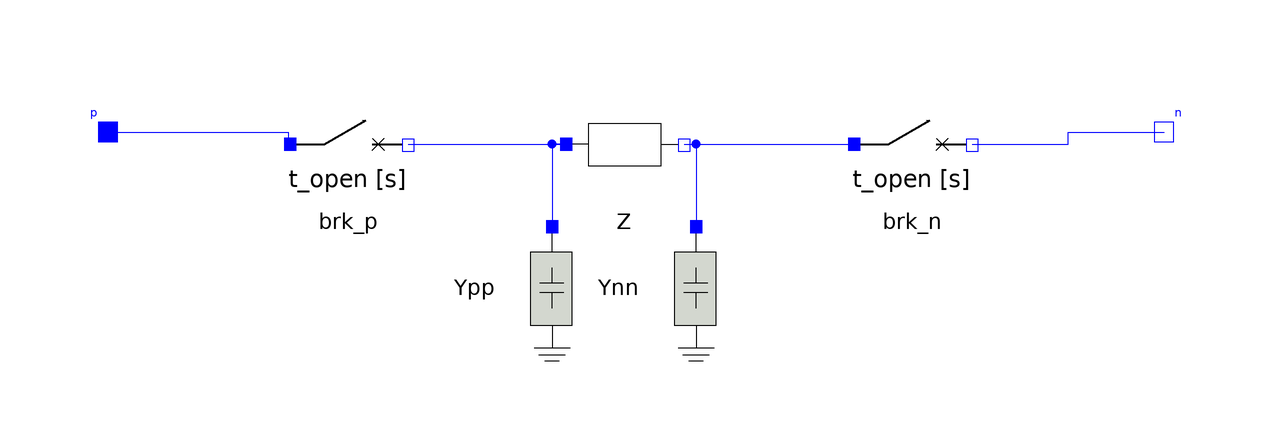

This picture is the connection diagram that the Modelica source below describes through its graphical annotations.

model TLine_switched
        outer OmniPES.SystemData data;
        parameter OmniPES.Units.PerUnit r;
        parameter OmniPES.Units.PerUnit x;
        parameter OmniPES.Units.ReactivePower Q;
        OmniPES.Circuit.Interfaces.PositivePin p annotation(
          Placement(visible = true, transformation(origin = {-86, 54}, extent = {{-4, -4}, {4, 4}}, rotation = 0), iconTransformation(origin = {-110, 30}, extent = {{-10, -10}, {10, 10}}, rotation = 0)));
        OmniPES.Circuit.Interfaces.NegativePin n annotation(
          Placement(visible = true, transformation(origin = {90, 54}, extent = {{-4, -4}, {4, 4}}, rotation = 0), iconTransformation(origin = {110, 30}, extent = {{-10, -10}, {10, 10}}, rotation = 0)));
        OmniPES.Circuit.Basic.SeriesImpedance Z(r = r, x = x) annotation(
          Placement(visible = true, transformation(origin = {0, 52}, extent = {{-10, -10}, {10, 10}}, rotation = 0)));
        OmniPES.Circuit.Basic.Shunt_Capacitor Ypp(NominalPower = Q/2) annotation(
          Placement(visible = true, transformation(origin = {-12, 28}, extent = {{-10, -10}, {10, 10}}, rotation = -90)));
        OmniPES.Circuit.Basic.Shunt_Capacitor Ynn(NominalPower = Q/2) annotation(
          Placement(visible = true, transformation(origin = {12, 28}, extent = {{-10, -10}, {10, 10}}, rotation = -90)));
        parameter Real t_open = 0.3;
        Circuit.Switches.TimedBreaker brk_p(t_open = t_open) annotation(
          Placement(visible = true, transformation(origin = {-46, 52}, extent = {{-10, -10}, {10, 10}}, rotation = 0)));
        OmniPES.Circuit.Switches.TimedBreaker brk_n(t_open = t_open) annotation(
          Placement(visible = true, transformation(origin = {48, 52}, extent = {{-10, -10}, {10, 10}}, rotation = 0)));
      equation
        connect(Z.p, Ypp.p) annotation(
          Line(points = {{-10, 52}, {-12, 52}, {-12, 38}}, color = {0, 0, 255}));
        connect(Z.n, Ynn.p) annotation(
          Line(points = {{10, 52}, {12, 52}, {12, 38}}, color = {0, 0, 255}));
        connect(p, brk_p.p) annotation(
          Line(points = {{-86, 54}, {-56, 54}, {-56, 52}}, color = {0, 0, 255}));
        connect(brk_p.n, Z.p) annotation(
          Line(points = {{-36, 52}, {-10, 52}}, color = {0, 0, 255}));
        connect(Z.n, brk_n.p) annotation(
          Line(points = {{10, 52}, {38, 52}}, color = {0, 0, 255}));
        connect(brk_n.n, n) annotation(
          Line(points = {{58, 52}, {74, 52}, {74, 54}, {90, 54}}, color = {0, 0, 255}));
        annotation(
          Icon(graphics = {Rectangle(origin = {0, -1}, extent = {{-100, 61}, {100, -61}}), Line(origin = {-80, 30}, points = {{-20, 0}, {20, 0}}), Line(origin = {-60, 25}, points = {{0, 5}, {0, -5}, {0, -5}}), Rectangle(origin = {-60, 0}, extent = {{-10, 20}, {10, -20}}), Line(origin = {-60, -30}, points = {{0, 10}, {0, -10}}), Line(origin = {-60, -40}, points = {{-20, 0}, {20, 0}}), Line(origin = {-60, -46}, points = {{-12, 0}, {12, 0}}), Line(origin = {-60, -50}, points = {{-4, 0}, {4, 0}}), Rectangle(origin = {60, 0}, extent = {{-10, 20}, {10, -20}}), Line(origin = {60, 25}, points = {{0, 5}, {0, -5}, {0, -5}}), Line(origin = {60, -30}, points = {{0, 10}, {0, -10}}), Line(origin = {60, -40}, points = {{-20, 0}, {20, 0}}), Line(origin = {60, -46}, points = {{-12, 0}, {12, 0}}), Line(origin = {60, -50}, points = {{-4, 0}, {4, 0}}), Rectangle(origin = {0, 30}, rotation = -90, extent = {{-10, 20}, {10, -20}}), Line(origin = {-40, 30}, points = {{-20, 0}, {20, 0}}), Line(origin = {40, 30}, points = {{20, 0}, {-20, 0}}), Line(origin = {80, 30}, points = {{-20, 0}, {20, 0}}), Text(origin = {-2, -18}, extent = {{38, -38}, {-38, 38}}, textString = "SW")}, coordinateSystem(initialScale = 0.1)));
      end TLine_switched;